Run: headless pygame with SDL's dummy video driver; simulated clock (each Clock.tick advances the game by its frame time, no real sleeping); random seed 0; keys injected as events and as key.get_pressed() state; no mouse input.
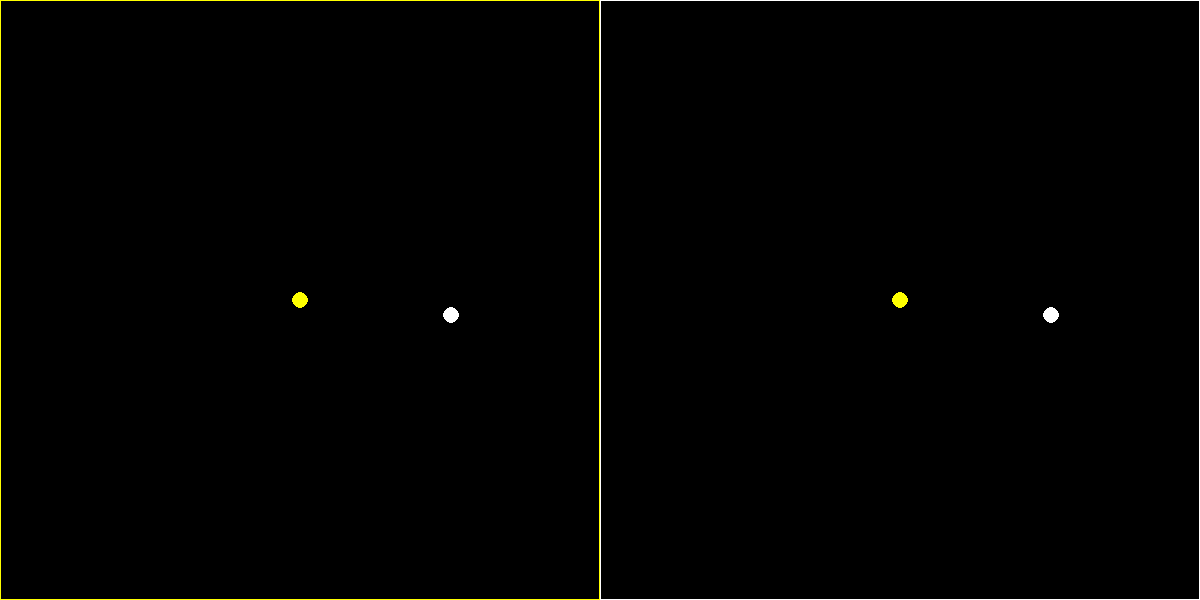
Frame 1 of 3 · flips 1–60 · no input
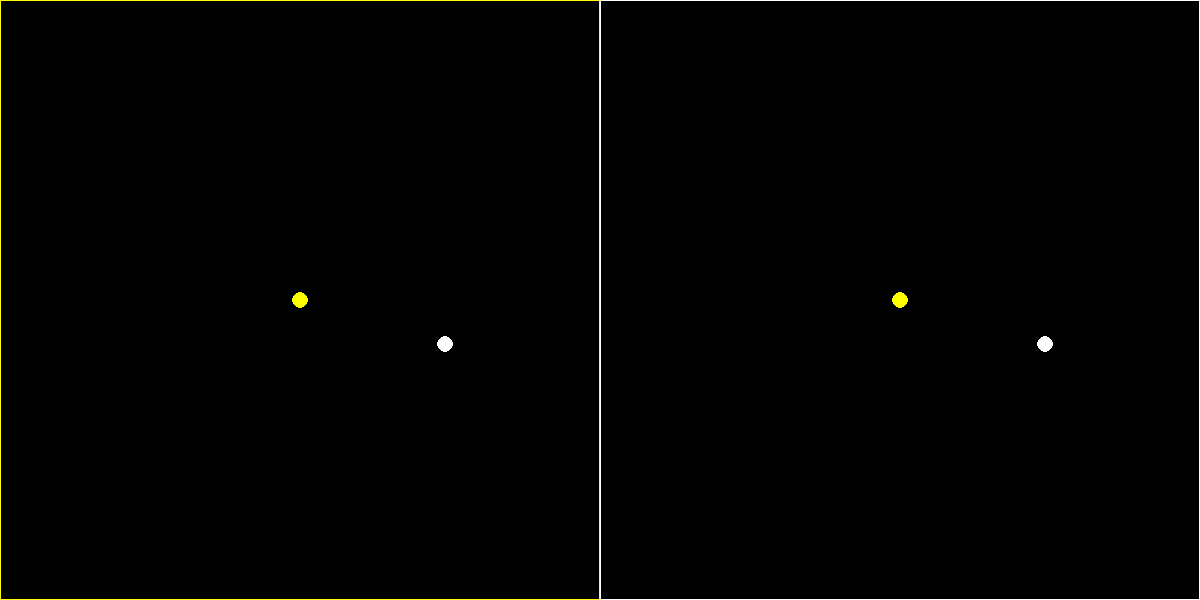
Frame 2 of 3 · flips 61–180 · tapped SPACE, RETURN · held RIGHT (→), D
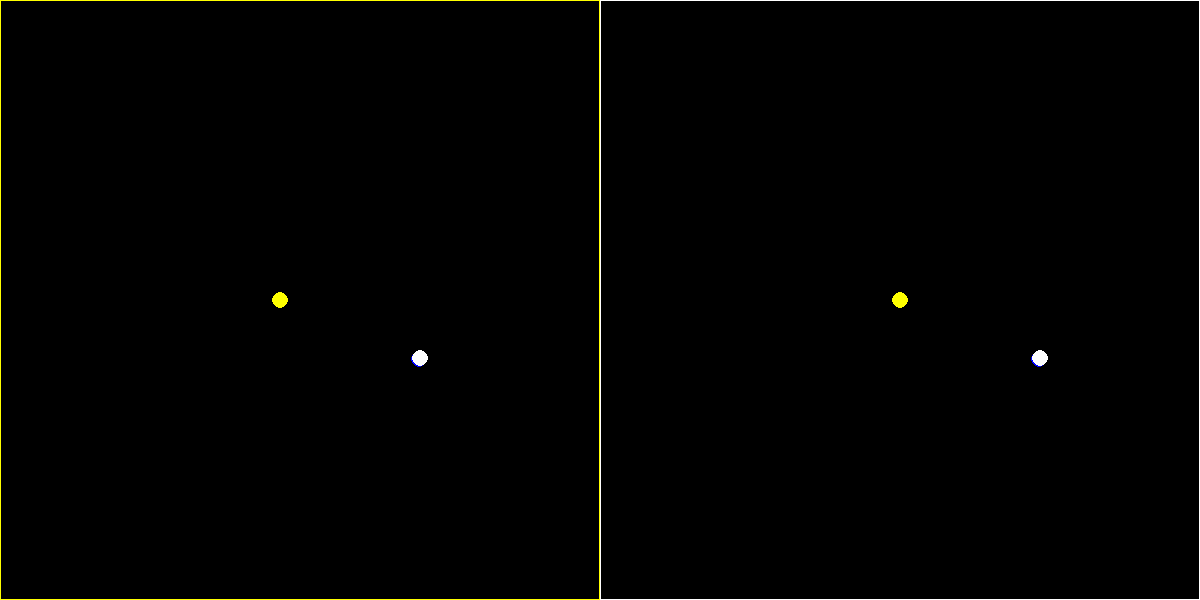
Frame 3 of 3 · flips 181–300 · held DOWN (↓), S

The pygame program that drew these frames:

import pygame, sys
from pygame.locals import *

GRAVITATIONAL_CONSTANT = 6.67430e-11	

# pick colors for planets; default color is WHITE
AQUA =      (  0, 255, 255)
BLACK =     (  0,   0,   0)
BLUE =      (  0,   0, 255)
FUCHSIA =   (255,   0, 255)
GRAY =      (128, 128, 128)
GREEN =     (  0, 128,   0)
LIME =      (  0, 255,   0)
MAROON =    (128,   0,   0)
NAVY_BLUE = (  0,   0, 128)
OLIVE =     (128, 128,   0)
PURPLE =    (128,   0, 128)
RED =       (255,   0,   0)
SILVER =    (192, 192, 192)
TEAL =      (  0, 128, 128)
WHITE =     (255, 255, 255)
YELLOW =    (255, 255,   0)

(WIN_W, WIN_H) = (1200, 600)		# window width and height; i wouldnt bother changing these

FPS = 10	# number of frames drawn per second; "more frames" means "more memory"
			# this is a lil tricky; if my computer cant pull the weight, simulation speed might become chaotic 
fpsClock = pygame.time.Clock()

planets_list = []	# every Planet object created gets added to this list

class Planet():
	def __init__(self, name=None, mass=5.972e24, color=BLUE, pos_x=0, pos_y=0, vel_x=0, vel_y=0, fixed=False):
		planets_list.append(self)
		self.name = name
		if self.name == None:
			self.name = f'EARTH#{id(self)}'
		self.mass = mass
		self.color = color
		self.pos_x = pos_x
		self.pos_y = pos_y
		self.vel_x = vel_x
		self.vel_y = vel_y
		self.fixed = fixed
		if self.fixed == True:
			self.vel_x = 0
			self.vel_y = 0
		self.acc_x = 0
		self.acc_y = 0
		self.del_vel_x = 0
		self.del_vel_y = 0
		self.del_pos_x = 0
		self.del_pos_y = 0

	def find_and_set_acc(self):
		acc_x = 0
		acc_y = 0
		for planet in planets_list:
			if id(planet) != id(self):
				planet_pos_rel_self_x = planet.pos_x - self.pos_x
				planet_pos_rel_self_y = planet.pos_y - self.pos_y
				planet_dist = (planet_pos_rel_self_x ** 2 + planet_pos_rel_self_y ** 2) ** .5
				acc_magn = GRAVITATIONAL_CONSTANT * (planet.mass / planet_dist ** 2)
				acc_x_due_to_planet = acc_magn * (planet_pos_rel_self_x/ planet_dist)
				acc_y_due_to_planet = acc_magn * (planet_pos_rel_self_y/ planet_dist)
				acc_x += acc_x_due_to_planet
				acc_y += acc_y_due_to_planet
		self.acc_x = acc_x
		self.acc_y = acc_y
		if self.fixed == True:
			self.acc_x = 0
			self.acc_y = 0

	def calc_all_dels(self, del_time):
		self.find_and_set_acc()
		self.del_vel_x = self.acc_x * del_time
		self.del_vel_y = self.acc_y * del_time
		self.del_pos_x = self.vel_x * del_time
		self.del_pos_y = self.vel_y * del_time
		
	def update_all(self):
		self.vel_x += self.del_vel_x
		self.vel_y += self.del_vel_y
		self.pos_x += self.del_pos_x
		self.pos_y += self.del_pos_y

	def __str__(self):
		return f'name: {self.name}\nmass: {self.mass}\npos: ({self.pos_x}, {self.pos_y})\nvel: ({self.vel_x}, {self.vel_y})\nacc: ({self.acc_x}, {self.acc_y})'

def universal_delta_time(del_time):		# this is the god hand; moves the universe into the future by del_time
	for planet in planets_list:
		planet.calc_all_dels(del_time)
	for planet in planets_list:
		planet.update_all()

def COM():	# find the COM of all planets; used for testing
	COM_x = 0
	COM_y = 0
	total_mass = 0
	for planet in planets_list:
		COM_x += planet.mass * planet.pos_x
		COM_y += planet.mass * planet.pos_y
		total_mass += planet.mass
	COM_x /= total_mass
	COM_y /= total_mass
	return (COM_x, COM_y)

def create_surface_with_all(surf_dims, pixel_eq, scrn_center = (0, 0), bounding_rect_color=YELLOW):	
																	# looks up and draws all planets in the planets_list
																	# to a new Surface object; each pixel in the drawing
																	# is a square with side "pixel_eq" meters;
																	# the center of the drawing is aligned with 
																	# "scrn_center"; returns the Surface object 
	surface = pygame.Surface((surf_dims))
	for planet in planets_list:
		center_x = round((planet.pos_x - scrn_center[0]) / pixel_eq + (surf_dims[0] - 1)/2)
		center_y = round((planet.pos_y - scrn_center[1]) / pixel_eq + (surf_dims[1] - 1)/2)
		pygame.draw.circle(surface=surface, color=planet.color, center=(center_x, center_y), radius=8)
	pygame.draw.rect(surface=surface, color=bounding_rect_color, rect = surface.get_rect(), width = 1) 
	return surface

Planet(name='SUN', color=YELLOW, mass=1.989e30)
Planet(name='EARTH', color=BLUE, mass=5.976e24, pos_x=152.099e6 * 1000, vel_y=29.29 * 1000)
Planet(name='MOON', color=WHITE, mass=.07346e24, pos_x=152.099e6 * 1000 + 363_228.9 * 1000, vel_y=1.082 * 1000 + 29.29 * 1000)

pygame.init()
DISPLAYSURF = pygame.display.set_mode((WIN_W, WIN_H))
pygame.display.set_caption('PLANETS_SIMULATOR')

NO_PIXELS_TO_MOVE_DRAWING = 20
print(NO_PIXELS_TO_MOVE_DRAWING)

SIMULATION_SPEED = 24 * 3600	# when value is 1, simulation is in real time
								# simulation is faster for bigger values
								# increasing simulation speed doesnt cost memory
UDTs_PER_FRAME = 10_000	# number of calls to universal_delta_time() per frame; 
						# higher values lead to smoother calculations
						# costs memory
# (win_ctr_x, win_ctr_y) = (0, 0)		# to keep track of window_center in draw_all_planets()
									# will change during runtime to move around the drawing
scrn_ctr = [[0, 0], [0, 0]]
pixel_eq = [1e9, 1e9]
DUAL_SCREEN = True
SCREEN_CONTROL = 0
bounding_rect_color = [YELLOW, WHITE]

while True:
	DISPLAYSURF.fill(BLACK)
	for event in pygame.event.get():
		if event.type == QUIT or (event.type == KEYUP and event.key == K_ESCAPE):
			pygame.quit()
			sys.exit()
		elif event.type == KEYUP:
			if event.key == K_UP:
				scrn_ctr[SCREEN_CONTROL][1] -= NO_PIXELS_TO_MOVE_DRAWING * pixel_eq[SCREEN_CONTROL]
			elif event.key == K_LEFT:
				scrn_ctr[SCREEN_CONTROL][0] -= NO_PIXELS_TO_MOVE_DRAWING * pixel_eq[SCREEN_CONTROL]
			elif event.key == K_DOWN:
				scrn_ctr[SCREEN_CONTROL][1] += NO_PIXELS_TO_MOVE_DRAWING * pixel_eq[SCREEN_CONTROL]
			elif event.key == K_RIGHT:
				scrn_ctr[SCREEN_CONTROL][0] += NO_PIXELS_TO_MOVE_DRAWING * pixel_eq[SCREEN_CONTROL]
			elif event.key == K_q:
				pixel_eq[SCREEN_CONTROL] /= 2
			elif event.key == K_w:
				pixel_eq[SCREEN_CONTROL] *= 2
			elif event.key == K_a:
				SIMULATION_SPEED *= 2
			elif event.key == K_s:
				if SIMULATION_SPEED != 0:
					SIMULATION_SPEED_BEFORE_PAUSE = SIMULATION_SPEED
					SIMULATION_SPEED = 0
				else:
					SIMULATION_SPEED = SIMULATION_SPEED_BEFORE_PAUSE
			elif event.key == K_d:
				SIMULATION_SPEED /= 2
			elif event.key == K_z:
				scrn_ctr[int(not SCREEN_CONTROL)] = scrn_ctr[SCREEN_CONTROL][:]
				pixel_eq[int(not SCREEN_CONTROL)] = pixel_eq[SCREEN_CONTROL]
				SCREEN_CONTROL = 0
				DUAL_SCREEN = not DUAL_SCREEN
			elif event.key == K_e:
				if DUAL_SCREEN == True:
					SCREEN_CONTROL = int(not SCREEN_CONTROL)
	for i in range(UDTs_PER_FRAME):
		universal_delta_time(SIMULATION_SPEED / (UDTs_PER_FRAME * FPS))
	if DUAL_SCREEN == False:
		screen_0 = create_surface_with_all(surf_dims=(WIN_W, WIN_H), pixel_eq=pixel_eq[0], scrn_center = scrn_ctr[0])
		DISPLAYSURF.blit(screen_0, (0, 0))
	else:
		screen_0 = create_surface_with_all(surf_dims=(WIN_W // 2, WIN_H), pixel_eq=pixel_eq[0], scrn_center=scrn_ctr[0], bounding_rect_color=bounding_rect_color[0])
		screen_1 = create_surface_with_all(surf_dims=(WIN_W - WIN_W // 2, WIN_H), pixel_eq=pixel_eq[1], scrn_center = scrn_ctr[1], bounding_rect_color=bounding_rect_color[1])
		DISPLAYSURF.blit(screen_0, (0, 0))
		DISPLAYSURF.blit(screen_1, (WIN_W // 2, 0)) 
	pygame.display.update()
	fpsClock.tick(FPS)
